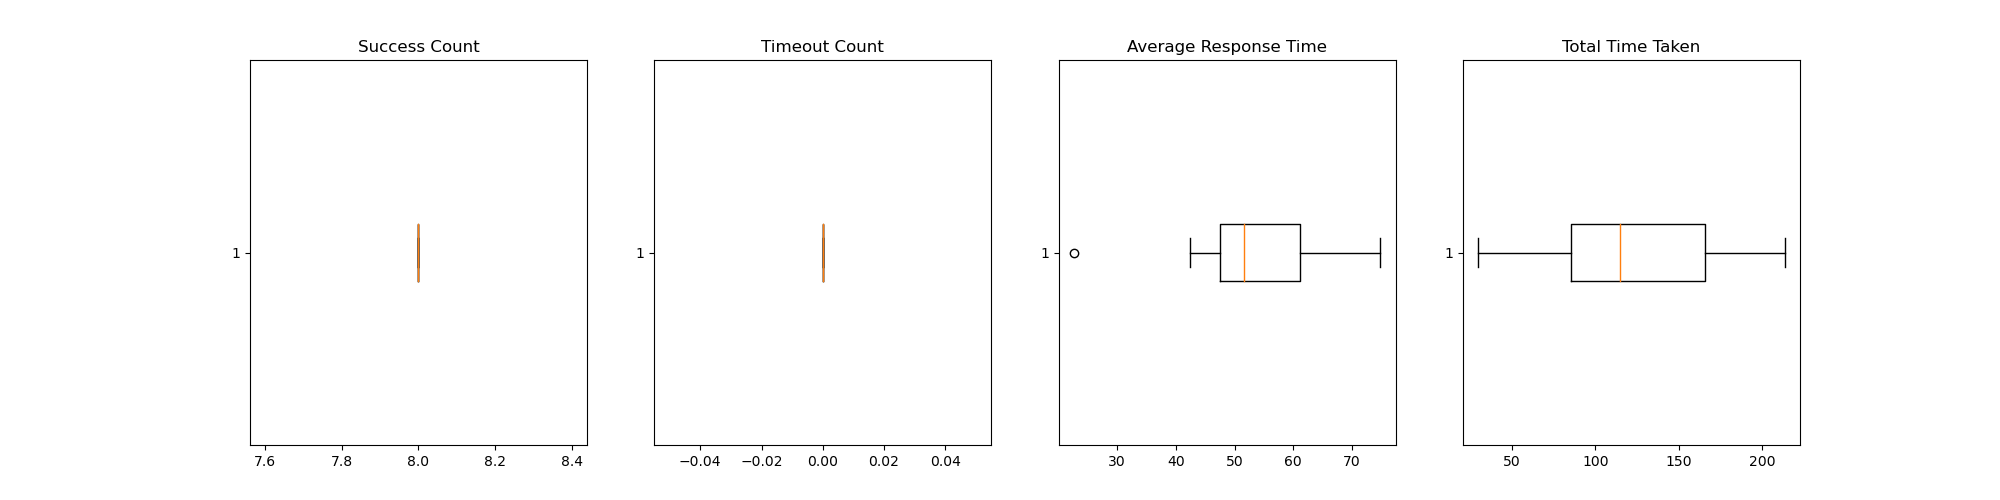

The data file committed next to this chart (first rows):
Success_Count, Timeout_Count, Average_Response_Time, Total_Time_Taken
8, 0, 49.06, 125.9
8, 0, 60.17, 165.5
8, 0, 51.02, 176.9
8, 0, 61.49, 103
8, 0, 22.68, 30.06
8, 0, 52.08, 165.7
8, 0, 47.08, 79.53
8, 0, 74.82, 104
8, 0, 42.47, 71.63
8, 0, 72.45, 213.3
